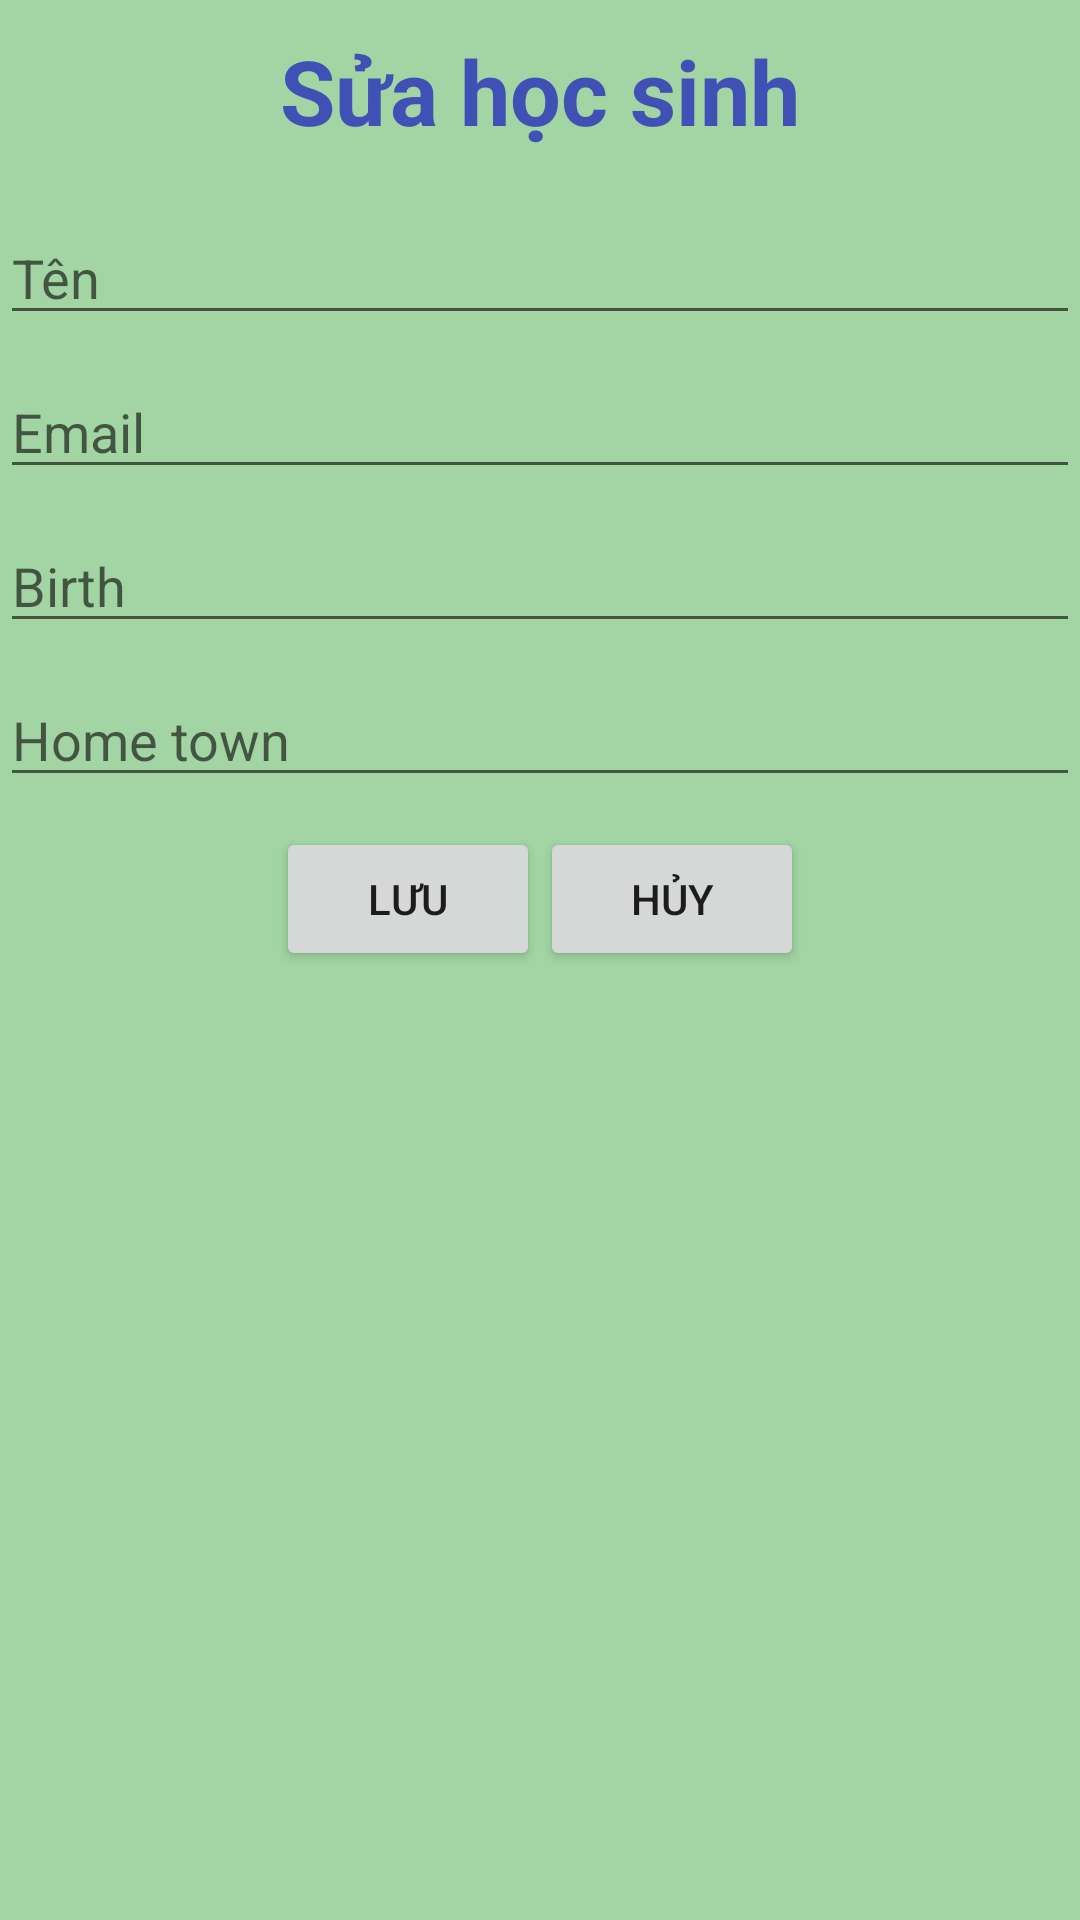

The Android layout XML behind this screen, and the referenced resources:
<!-- AndroidManifest.xml: application theme AppTheme -->
<!-- res/layout/dialog_edit.xml -->
<?xml version="1.0" encoding="utf-8"?>
<LinearLayout xmlns:android="http://schemas.android.com/apk/res/android"
    android:orientation="vertical" android:layout_width="match_parent"
    android:background="#804CAF50"
    android:layout_height="match_parent">

    <TextView
        android:id="@+id/txtEdit"
        android:padding="10dp"
        android:textColor="#3F51B5"
        android:text="Sửa học sinh"
        android:textSize="30sp"
        android:textStyle="bold"
        android:gravity="center"
        android:layout_width="match_parent"
        android:layout_height="wrap_content"/>

    <EditText
        android:hint="Tên"
        android:textColor="#000000"
        android:layout_marginTop="10dp"
        android:id="@+id/edtNameEdit"
        android:layout_width="match_parent"
        android:layout_height="wrap_content"/>

    <EditText
        android:hint="Email"
        android:textColor="#000000"
        android:layout_marginTop="10dp"
        android:id="@+id/edtEmailEdit"
        android:layout_width="match_parent"
        android:layout_height="wrap_content"/>

    <EditText
        android:hint="Birth"
        android:textColor="#000000"
        android:layout_marginTop="10dp"
        android:id="@+id/edtBirthEdit"
        android:layout_width="match_parent"
        android:layout_height="wrap_content"/>

    <EditText
        android:hint="Home town"
        android:textColor="#000000"
        android:layout_marginTop="10dp"
        android:id="@+id/edtHomeTownEdit"
        android:layout_width="match_parent"
        android:layout_height="wrap_content"/>

    <TableRow
        android:gravity="center"
        android:layout_marginTop="10dp"
        android:layout_width="match_parent"
        android:layout_height="wrap_content">

        <Button
            android:id="@+id/btnEditWork"
            android:text="Lưu"
            android:layout_gravity="center"
            android:layout_width="wrap_content"
            android:layout_height="wrap_content"/>

        <Button
            android:id="@+id/btnCancelEdit"
            android:text="Hủy"
            android:layout_gravity="center"
            android:layout_width="wrap_content"
            android:layout_height="wrap_content"/>
    </TableRow>


</LinearLayout>
<!-- resources referenced by this layout -->
<resources>
  <style name="AppTheme" parent="Theme.AppCompat.Light.DarkActionBar">
          
          <item name="colorPrimary">@color/colorPrimary</item>
          <item name="colorPrimaryDark">@color/colorPrimaryDark</item>
          <item name="colorAccent">@color/colorAccent</item>
      </style>
  <!-- not gathered from this repository: default colours our renderer supplied (Android Studio template values) -->
  <color name="colorPrimary">#FF6200EE</color>
  <color name="colorPrimaryDark">#FF3700B3</color>
  <color name="colorAccent">#FF03DAC5</color>
</resources>
